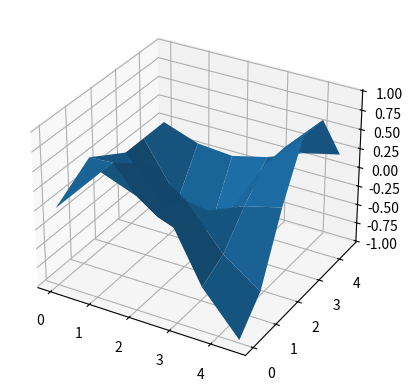

Recreate this plot in Python.

"""

so = bpy.context.active_object 
verts = so.data.vertices
edges = so.data.edges
face = so.data.polygons


for v in verts:
    print(v.co)


for e in  edges:
    for v in e.vertices:
        print(v)

for f in face:
    for v in f.vertices:
        print(v)
"""
"""
verts = []
edges = []
faces = []
verts.append([0.0, 15.0, 0.0])
verts.append([1.0, 0.0, 0.0])
verts.append([0.0, 1.0, 1.0])
verts.append([1.0, 1.0, 0.0])
edges.append([0, 1])
edges.append([1, 2])
edges.append([0, 3])
edges.append([2, 3])
edges.append([0, 2])
faces.append([0, 1, 2])
faces.append([2, 0, 3])

name = "New Object"
mesh = bpy.data.meshes.new(name)
obj = bpy.data.objects.new(name, mesh)
col = bpy.data.collections.get("Collection")

col.objects.link(obj)
bpy.context.view_layer.objects.active = obj
mesh.from_pydata(verts, edges, faces)


"""
"""for x in range(0,251):
    print(str(x)+","+str(x+1)+","+str((253%2) + 1 + x)+","+"\n" + str(x+1)+","+str((253%2)+x+2)+","+str((253%2) + 1 + x)+",")"""


import numpy as np
import matplotlib.pyplot  as plt

ax = plt.axes(projection = "3d")

x_data = np.arange(0, 5,0.9)
y_data = np.arange(0, 5,0.9)
X, Y = np.meshgrid(x_data,y_data)
Z = np.sin(X) * np.cos(Y)

ax.plot_surface(X, Y, Z)
plt.show()

